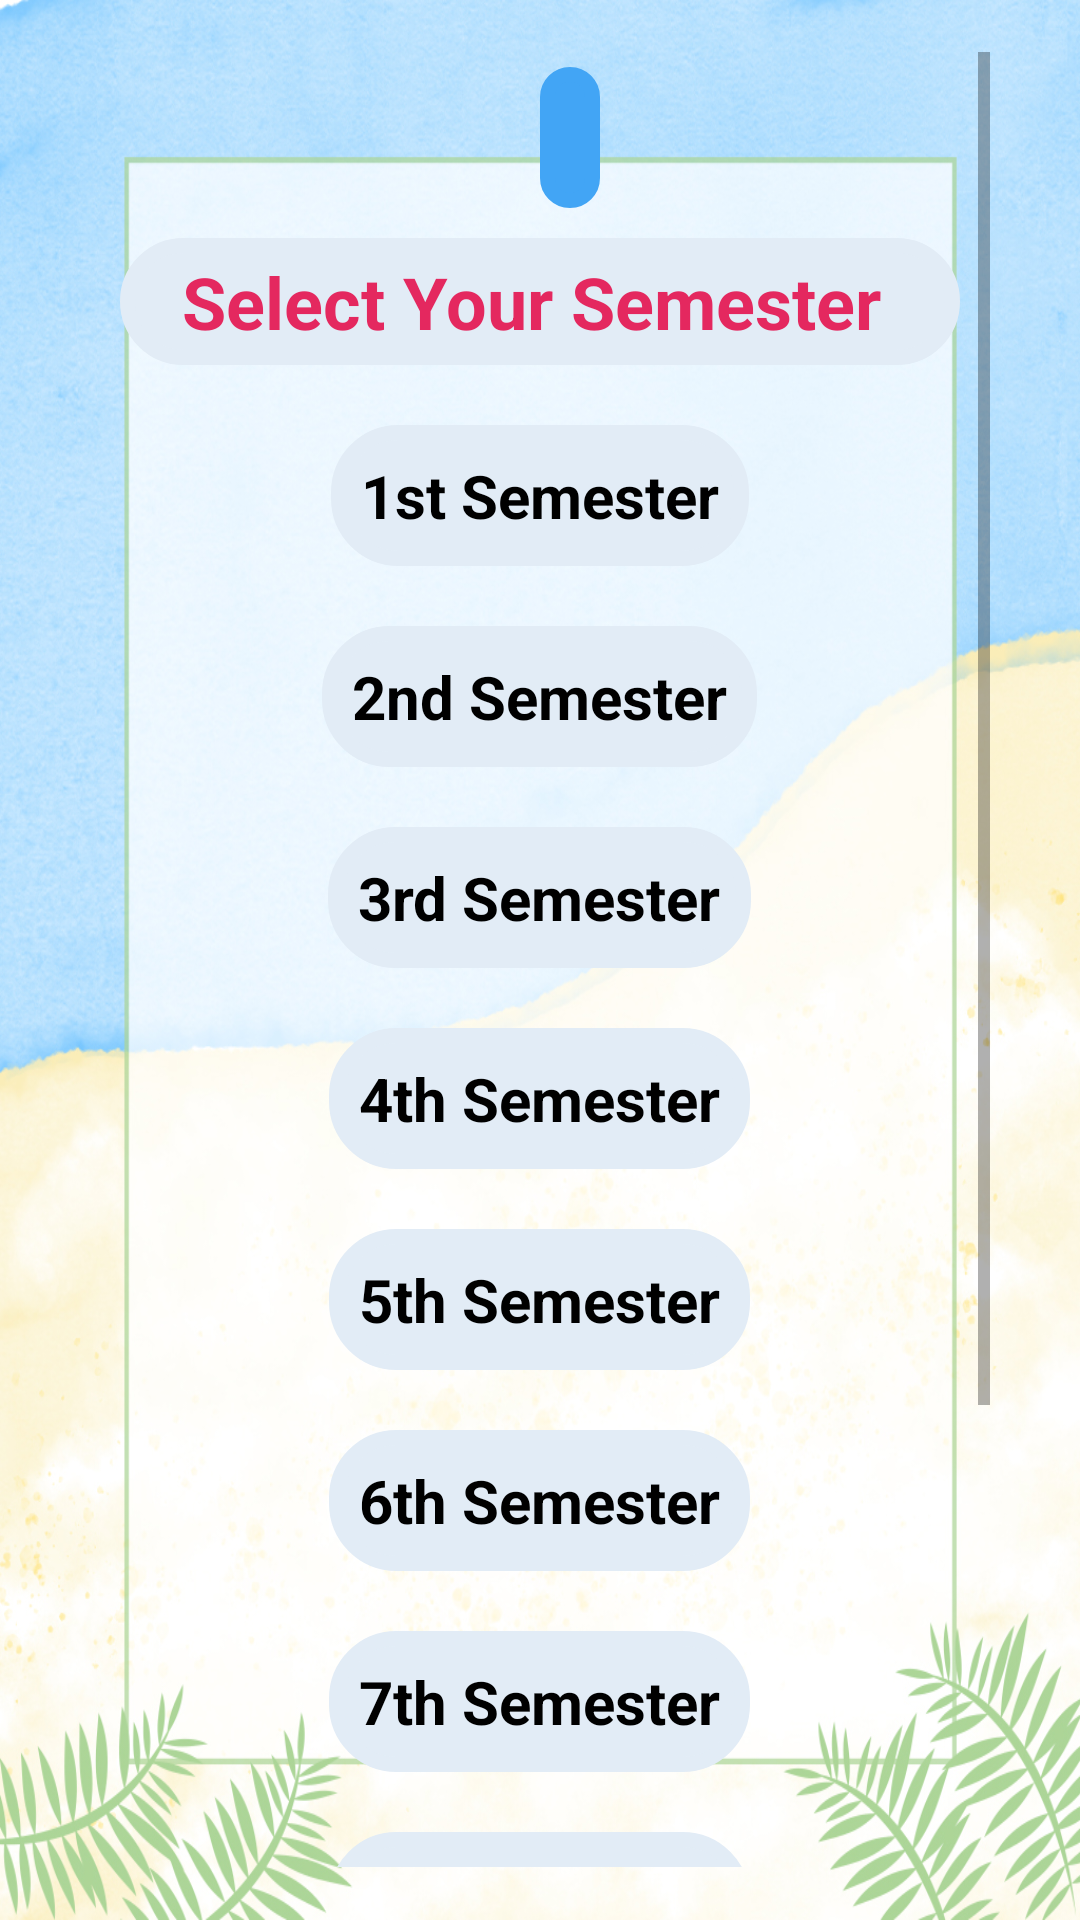

Layout XML and referenced resources for this Android screen:
<!-- AndroidManifest.xml: application theme Theme.PUSET -->
<!-- res/layout/activity_main.xml -->
<?xml version="1.0" encoding="utf-8"?>
<RelativeLayout xmlns:android="http://schemas.android.com/apk/res/android"
    xmlns:app="http://schemas.android.com/apk/res-auto"
    xmlns:tools="http://schemas.android.com/tools"
    android:id="@+id/linearlayout"
    android:layout_width="match_parent"
    android:layout_height="match_parent"
    android:background="@drawable/background"
    android:gravity="center"
    android:outlineProvider="paddedBounds"
    android:textAlignment="center"
    tools:context=".MainActivity">


    <ScrollView
        android:layout_width="300dp"
        android:layout_height="605dp">

        <LinearLayout
            android:layout_width="match_parent"
            android:layout_height="wrap_content"
            android:orientation="vertical">

            <TextView
                android:id="@+id/notification"
                android:layout_width="wrap_content"
                android:layout_height="wrap_content"
                android:layout_gravity="center"
                android:layout_marginLeft="20dp"
                android:layout_marginTop="5dp"
                android:layout_marginRight="10dp"
                android:textAlignment="center"
                android:padding="10dp"
                app:cornerRadius="10dp"
                android:background="@drawable/rounded_corner"
                android:textColor="@color/black"
                android:textSize="20sp"
                android:textStyle="bold" />

            <TextView
                android:id="@+id/textView9"
                android:layout_width="match_parent"
                android:layout_height="wrap_content"
                android:layout_marginStart="10dp"
                android:layout_marginTop="10dp"
                android:layout_marginEnd="10dp"
                android:layout_marginBottom="10dp"
                android:background="@drawable/rounded_corner"
                android:backgroundTint="#E2ECF6"
                android:padding="5dp"
                android:text="Select Your Semester "
                android:textAlignment="center"
                android:textAppearance="@style/TextAppearance.AppCompat.Display1"
                android:textColor="#E4285F"
                android:textSize="24sp"
                android:textStyle="bold" />

            <TextView
                android:id="@+id/first"
                android:layout_width="wrap_content"
                android:layout_height="wrap_content"
                android:layout_gravity="center"
                android:layout_margin="10dp"
                android:layout_marginLeft="10dp"
                android:layout_marginTop="10dp"
                android:layout_marginRight="10dp"
                android:layout_marginBottom="10dp"
                android:background="@drawable/rounded_corner"
                android:backgroundTint="#E2ECF6"
                android:cursorVisible="false"
                android:outlineProvider="paddedBounds"
                android:padding="10dp"
                android:text="1st Semester"
                android:textAlignment="center"
                android:textColor="#000000"
                android:textSize="20sp"
                android:textStyle="bold"
                app:cornerRadius="5dp" />

            <TextView
                android:id="@+id/second"
                android:layout_width="wrap_content"
                android:layout_height="wrap_content"
                android:layout_gravity="center"
                android:layout_margin="10dp"
                android:layout_marginLeft="10dp"
                android:layout_marginRight="10dp"
                android:background="@drawable/rounded_corner"
                android:backgroundTint="#E2ECF6"
                android:outlineProvider="paddedBounds"
                android:padding="10dp"
                android:text="2nd Semester"
                android:textAlignment="center"
                android:textColor="#000000"
                android:textSize="20sp"
                android:textStyle="bold" />

            <TextView
                android:id="@+id/third"
                android:layout_width="wrap_content"
                android:layout_height="wrap_content"
                android:layout_gravity="center"
                android:layout_margin="10dp"
                android:background="@drawable/rounded_corner"
                android:backgroundTint="#E2ECF6"
                android:outlineProvider="paddedBounds"
                android:padding="10dp"
                android:text="3rd Semester"
                android:textAlignment="center"
                android:textColor="#000000"
                android:textSize="20sp"
                android:textStyle="bold" />

            <TextView
                android:id="@+id/fourth"
                android:layout_width="wrap_content"
                android:layout_height="wrap_content"
                android:layout_gravity="center"
                android:layout_margin="10dp"
                android:background="@drawable/rounded_corner"
                android:backgroundTint="#E2ECF6"
                android:outlineProvider="paddedBounds"
                android:padding="10dp"
                android:text="4th Semester"
                android:textAlignment="center"
                android:textColor="#000000"
                android:textSize="20sp"
                android:textStyle="bold" />

            <TextView
                android:id="@+id/fifth"
                android:layout_width="wrap_content"
                android:layout_height="wrap_content"
                android:layout_gravity="center"
                android:layout_margin="10dp"
                android:background="@drawable/rounded_corner"
                android:backgroundTint="#E2ECF6"
                android:outlineProvider="paddedBounds"
                android:padding="10dp"
                android:text="5th Semester"
                android:textAlignment="center"
                android:textColor="#000000"
                android:textSize="20sp"
                android:textStyle="bold" />

            <TextView
                android:id="@+id/sixth"
                android:layout_width="wrap_content"
                android:layout_height="wrap_content"
                android:layout_gravity="center"
                android:layout_margin="10dp"
                android:background="@drawable/rounded_corner"
                android:backgroundTint="#E2ECF6"
                android:outlineProvider="paddedBounds"
                android:padding="10dp"
                android:text="6th Semester"
                android:textAlignment="center"
                android:textColor="#000000"
                android:textSize="20sp"
                android:textStyle="bold" />

            <TextView
                android:id="@+id/seven"
                android:layout_width="wrap_content"
                android:layout_height="wrap_content"
                android:layout_gravity="center"
                android:layout_margin="10dp"
                android:background="@drawable/rounded_corner"
                android:backgroundTint="#E2ECF6"
                android:outlineProvider="paddedBounds"
                android:padding="10dp"
                android:text="7th Semester"
                android:textAlignment="center"
                android:textColor="#000000"
                android:textSize="20sp"
                android:textStyle="bold" />

            <TextView
                android:id="@+id/eight"
                android:layout_width="wrap_content"
                android:layout_height="wrap_content"
                android:layout_gravity="center"
                android:layout_margin="10dp"
                android:background="@drawable/rounded_corner"
                android:backgroundTint="#E2ECF6"
                android:outlineProvider="paddedBounds"
                android:padding="10dp"
                android:text="8th Semester"
                android:textAlignment="center"
                android:textColor="#000000"
                android:textSize="20sp"
                android:textStyle="bold" />


            <TextView
                android:id="@+id/notify"
                android:layout_width="wrap_content"
                android:layout_height="wrap_content"
                android:layout_marginLeft="10dp"
                android:layout_marginRight="10dp"
                android:textAlignment="center"
                app:cornerRadius="10dp"
                android:background="@drawable/rounded_corner"
                android:textColor="#000000"
                android:textSize="20sp"
                android:textStyle="bold"

                />

            <TextView
                android:id="@+id/update"
                android:layout_width="wrap_content"
                android:layout_height="wrap_content"
                android:layout_gravity="left"
                android:layout_margin="10dp"
                android:layout_marginLeft="10dp"
                android:background="@drawable/rounded_corner"
                android:backgroundTint="#E2ECF6"
                android:padding="10dp"
                android:text="App  Update !"
                android:textColor="#000000"
                android:textSize="20sp"
                android:textStyle="bold" />

            <TextView
                android:id="@+id/insta"
                android:drawableLeft="@drawable/ic_instagram"
                android:outlineProvider="paddedBounds"
                android:text=" Credit !"
                app:cornerRadius="10dp"
                android:layout_width="wrap_content"
                android:layout_height="wrap_content"
                android:layout_gravity="left"
                android:layout_margin="10dp"
                android:layout_marginLeft="10dp"
                android:background="@drawable/rounded_corner"
                android:backgroundTint="#E2ECF6"
                android:padding="10dp"
                android:textColor="#000000"
                android:textSize="20sp"
                android:textStyle="bold"/>

        </LinearLayout>
    </ScrollView>


</RelativeLayout>
<!-- resources referenced by this layout -->
<resources>
  <color name="black">#FF000000</color>
  <!-- drawable background: jpg bitmap (drawable, 599659 bytes) -->
  <!-- drawable rounded_corner (drawable) -->
  <?xml version="1.0" encoding="utf-8"?>
      <shape xmlns:android="http://schemas.android.com/apk/res/android"
          android:shape="rectangle">
          <corners android:radius="20dp" />  // set radius of corner
          <stroke android:width="5dp" android:color="#42A5F5" /> // set color and width of border
          <solid android:color="#42A5F5" /> // inner bgcolor
      </shape>
  <style name="Theme.PUSET" parent="Theme.MaterialComponents.DayNight.DarkActionBar">
          
          <item name="colorPrimary">@color/purple_500</item>
          <item name="colorPrimaryVariant">@color/purple_700</item>
          <item name="colorOnPrimary">@color/white</item>
          
          <item name="colorSecondary">@color/teal_200</item>
          <item name="colorSecondaryVariant">@color/teal_700</item>
          <item name="colorOnSecondary">@color/black</item>
          
          <item name="android:statusBarColor" tools:targetApi="l">?attr/colorPrimaryVariant</item>
          
      </style>
  <color name="purple_500">#F201072C</color>
  <color name="purple_700">#F201072C</color>
  <color name="white">#FFFFFFFF</color>
  <color name="teal_200">#FF03DAC5</color>
  <color name="teal_700">#FF018786</color>
</resources>
